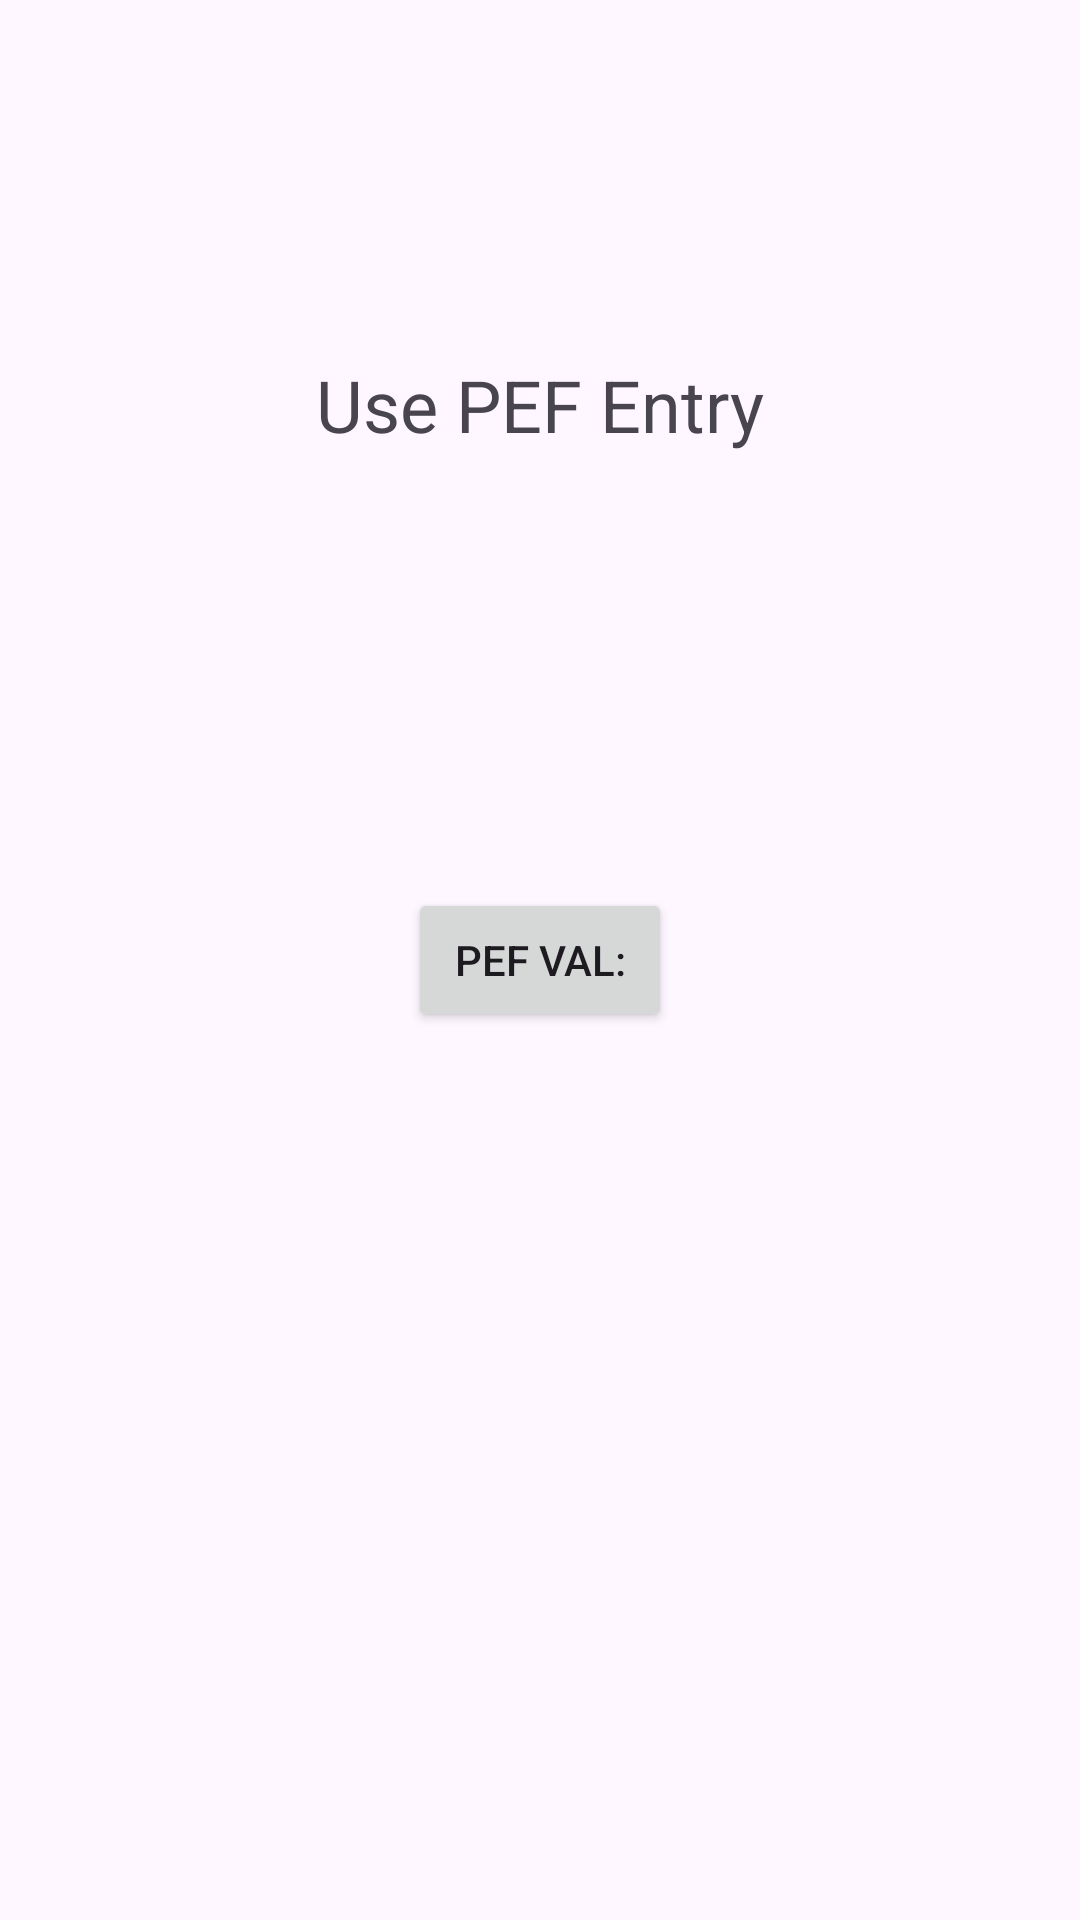

This screen was rendered from an Android layout file. Write that file and the resources it references.
<!-- AndroidManifest.xml: application theme Theme.SmartAir -->
<!-- res/layout/activity_pef.xml -->
<?xml version="1.0" encoding="utf-8"?>
<androidx.constraintlayout.widget.ConstraintLayout xmlns:android="http://schemas.android.com/apk/res/android"
    xmlns:app="http://schemas.android.com/apk/res-auto"
    xmlns:tools="http://schemas.android.com/tools"
    android:layout_width="match_parent"
    android:layout_height="match_parent"
    tools:context="com.SmartAir.onboarding.view.WelcomeActivity">

    <TextView
        android:id="@+id/welcome_message"
        android:layout_width="wrap_content"
        android:layout_height="wrap_content"
        android:text="@string/USE_PEF_ENTRY"
        android:textSize="24sp"
        app:layout_constraintBottom_toTopOf="@+id/pef_button"
        app:layout_constraintEnd_toEndOf="parent"
        app:layout_constraintStart_toStartOf="parent"
        app:layout_constraintTop_toTopOf="parent"
        app:layout_constraintVertical_bias="0.45" />

    <Button
        android:id="@+id/pef_button"
        android:layout_width="wrap_content"
        android:layout_height="wrap_content"
        android:text="@string/PEF_Entry"
        app:layout_constraintBottom_toBottomOf="parent"
        app:layout_constraintEnd_toEndOf="parent"
        app:layout_constraintStart_toStartOf="parent"
        app:layout_constraintTop_toTopOf="parent" />

</androidx.constraintlayout.widget.ConstraintLayout>
<!-- resources referenced by this layout -->
<resources>
  <string name="PEF_Entry">PEF val:</string>
  <string name="USE_PEF_ENTRY">Use PEF Entry</string>
  <style name="Theme.SmartAir" parent="Base.Theme.SmartAir" />
  <style name="Base.Theme.SmartAir" parent="Theme.Material3.DayNight.NoActionBar">
          
          <item name="colorPrimary">@color/primary</item>
          <item name="colorSecondary">@color/secondary</item>
      </style>
  <color name="primary">#0cc0df</color>
  <color name="secondary">#ff751f</color>
</resources>
